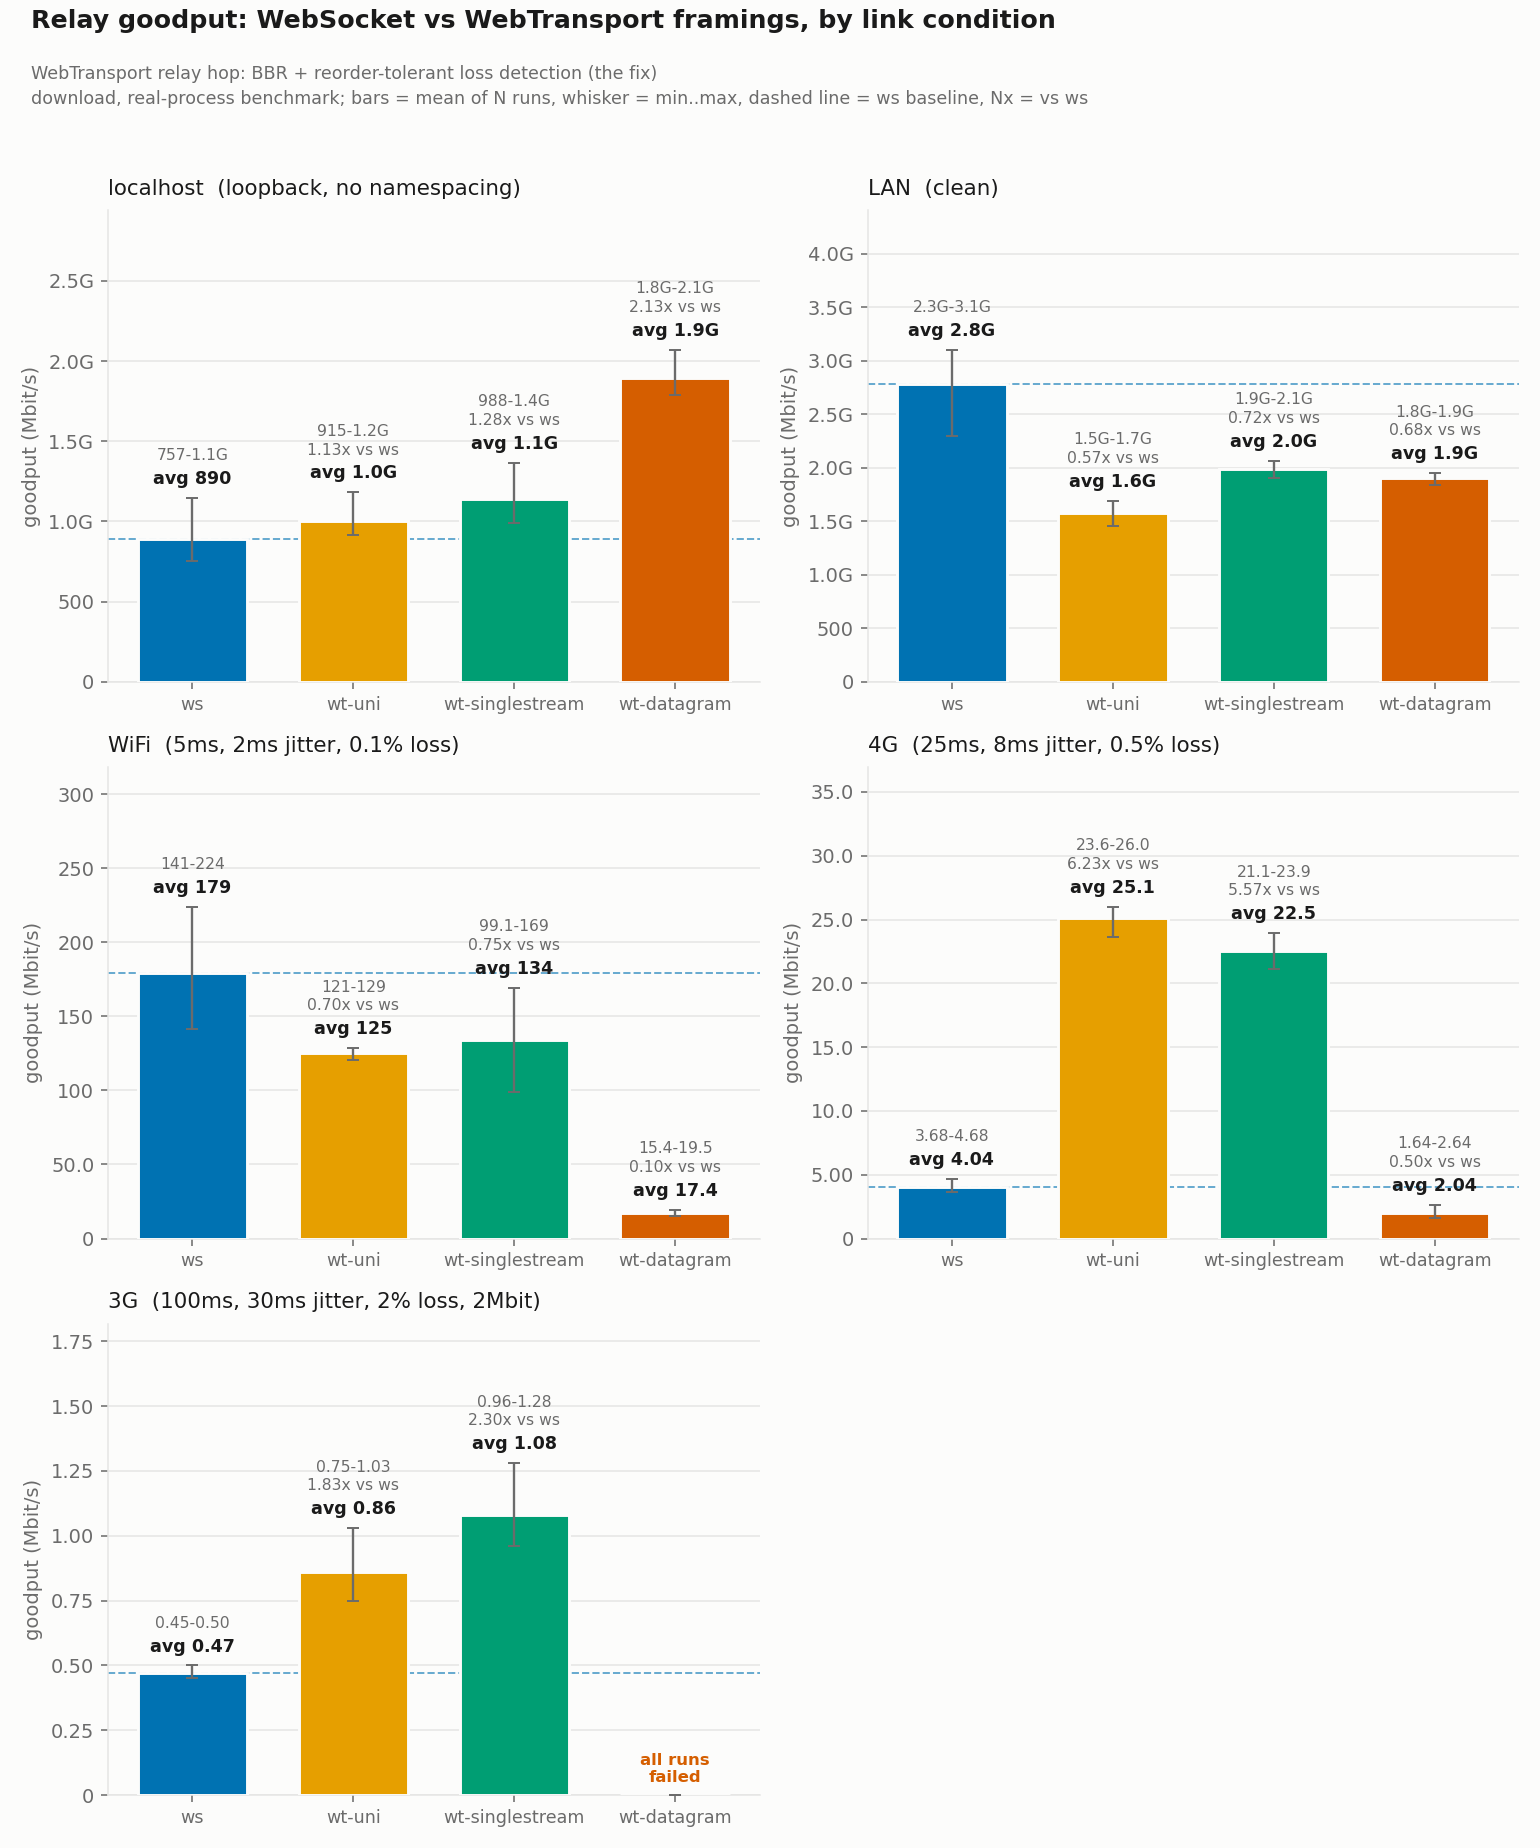

Source data for this figure (header and first rows):
framing, degradation, mode, n, failures, mean_mbps, min_mbps, max_mbps, stddev_mbps, udp_tx_datagrams, udp_tx_ios, udp_rx_datagrams, udp_rx_ios, lost_packets, lost_bytes, cwnd, rtt_us, tx_batch, rx_batch, loss_pct
ws, localhost, download, 3, 0, 889.6, 756.9, 1145, 221.3, 74138, 74138, 954651, 954652, 4318, 9260, 2904, 6525, 1.00, 1.00, 0.42
ws, lan, download, 3, 0, 2780, 2301, 3102, 423, 68104, 68104, 2462338, 2462339, 9239, 63251, 2904, 2717, 1.00, 1.00, 0.37
ws, wifi, download, 3, 0, 179.3, 141.4, 224.1, 41.80, 6925, 6925, 159771, 159772, 61, 0, 12000, 57273, 1.00, 1.00, 0.04
ws, 4g, download, 3, 0, 4.04, 3.68, 4.68, 0.55, 705, 696, 4371, 4372, 0, 0, 12000, 1346319, 1.01, 1.00, 0.00
ws, 3g, download, 3, 0, 0.47, 0.45, 0.50, 0.03, 511, 499, 1338, 1339, 13, 0, 12000, 5015167, 1.02, 1.00, 0.70
wt-uni, localhost, download, 3, 0, 1004, 915.1, 1181, 153.1, 127747, 127747, 886371, 886372, 89, 580, 2904, 3415, 1.00, 1.00, 0.01
wt-uni, lan, download, 3, 0, 1580, 1454, 1692, 119.5, 19779, 19779, 1398393, 1398394, 8667, 68262, 2904, 2173, 1.00, 1.00, 0.61
wt-uni, wifi, download, 3, 0, 125.2, 120.6, 128.5, 4.10, 2139, 2138, 111435, 111436, 524, 2448, 2904, 48798, 1.00, 1.00, 0.46
wt-uni, 4g, download, 3, 0, 25.15, 23.61, 26.02, 1.34, 644, 644, 23015, 23016, 80, 411, 3291, 282568, 1.00, 1.00, 0.34
wt-uni, 3g, download, 3, 0, 0.86, 0.75, 1.03, 0.15, 161, 139, 1442, 1443, 2, 14, 10800, 2249498, 1.16, 1.00, 0.12
wt-singlestream, localhost, download, 3, 0, 1141, 988.3, 1365, 198.6, 71074, 71074, 1006613, 1006614, 1084, 212, 3602, 1305, 1.00, 1.00, 0.10
wt-singlestream, lan, download, 3, 0, 1993, 1902, 2066, 83.56, 58275, 58275, 1766866, 1766867, 1567, 1285, 2904, 3105, 1.00, 1.00, 0.09
wt-singlestream, wifi, download, 3, 0, 133.7, 99.09, 169.4, 35.15, 3227, 3224, 119716, 119717, 514, 1504, 3388, 83985, 1.00, 1.00, 0.42
wt-singlestream, 4g, download, 3, 0, 22.50, 21.14, 23.94, 1.40, 556, 547, 20919, 20920, 105, 166, 2927, 322560, 1.02, 1.00, 0.49
wt-singlestream, 3g, download, 3, 0, 1.08, 0.96, 1.28, 0.18, 307, 295, 1575, 1576, 2, 0, 12000, 2553364, 1.04, 1.00, 0.11
wt-datagram, localhost, download, 3, 0, 1892, 1791, 2070, 154.6, 75701, 75701, 1826877, 1826878, 5258, 9603, 2714, 1464, 1.00, 1.00, 0.28
wt-datagram, lan, download, 3, 0, 1903, 1840, 1949, 56.26, 70928, 70928, 1892040, 1892041, 2814, 3193, 2586, 1971, 1.00, 1.00, 0.14
wt-datagram, wifi, download, 3, 0, 17.43, 15.41, 19.50, 2.05, 4324, 4295, 24845, 24846, 290, 520, 10800, 20257, 1.01, 1.00, 0.99
wt-datagram, 4g, download, 3, 0, 2.04, 1.64, 2.64, 0.53, 1735, 1735, 5089, 5090, 121, 844, 10800, 102939, 1.00, 1.00, 1.77
wt-datagram, 3g, download, 0, 3, 0.00, 0.00, 0.00, 0.00, 0, 0, 0, 0, 0, 0, 0, 0, 0, 0, 0
